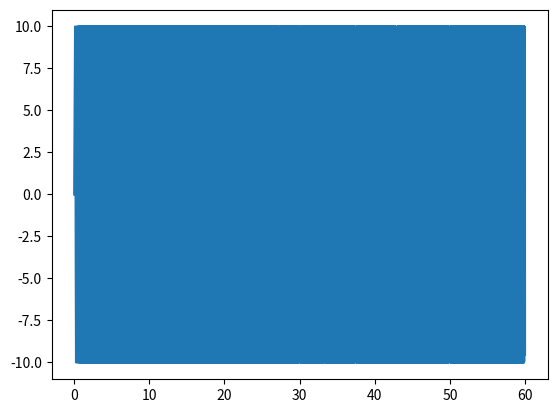

This chart was generated by the following Python code:


import numpy as np
import matplotlib.pyplot as plt
import scipy.signal as signal


Fsamp = 5000.
Npoints = 300000
drive_elec = 7
drive_voltage = 10

chirp_start = 1
chirp_length = 60
chirp_end = 1000

filname = r'C:\GitHub\opt_lev_controls\labview\DAQ_settings\chirp_elec7_1-1000Hz_60s.txt'


######################################


dt = 1. / Fsamp
t = np.linspace(0, (Npoints-1) * dt, Npoints)

Vchirp = drive_voltage * signal.chirp(t, chirp_start, chirp_length, \
                                      chirp_end, phi=-90)
Vsteady = drive_voltage * np.sin(2 * np.pi * chirp_end * (t-chirp_length))

drive_arr = (t <= chirp_length) * Vchirp #+ (t > 60) * Vsteady

plt.figure()
plt.plot(t, drive_arr)

plt.show()

out_arr = []
for ind in range(8):
    if ind == drive_elec:
        out_arr.append(drive_arr)
    else:
        out_arr.append(np.zeros(Npoints))

out_arr = np.array(out_arr)
#print out_arr.shape

#np.savetxt(r'C:\GitHub\opt_lev\labview\DAQ_settings\freq_comb_elec6_optphase2.txt', out_arr, fmt='%.5e', delimiter=",")

np.savetxt(filname, out_arr, fmt='%.5e', delimiter=",")
